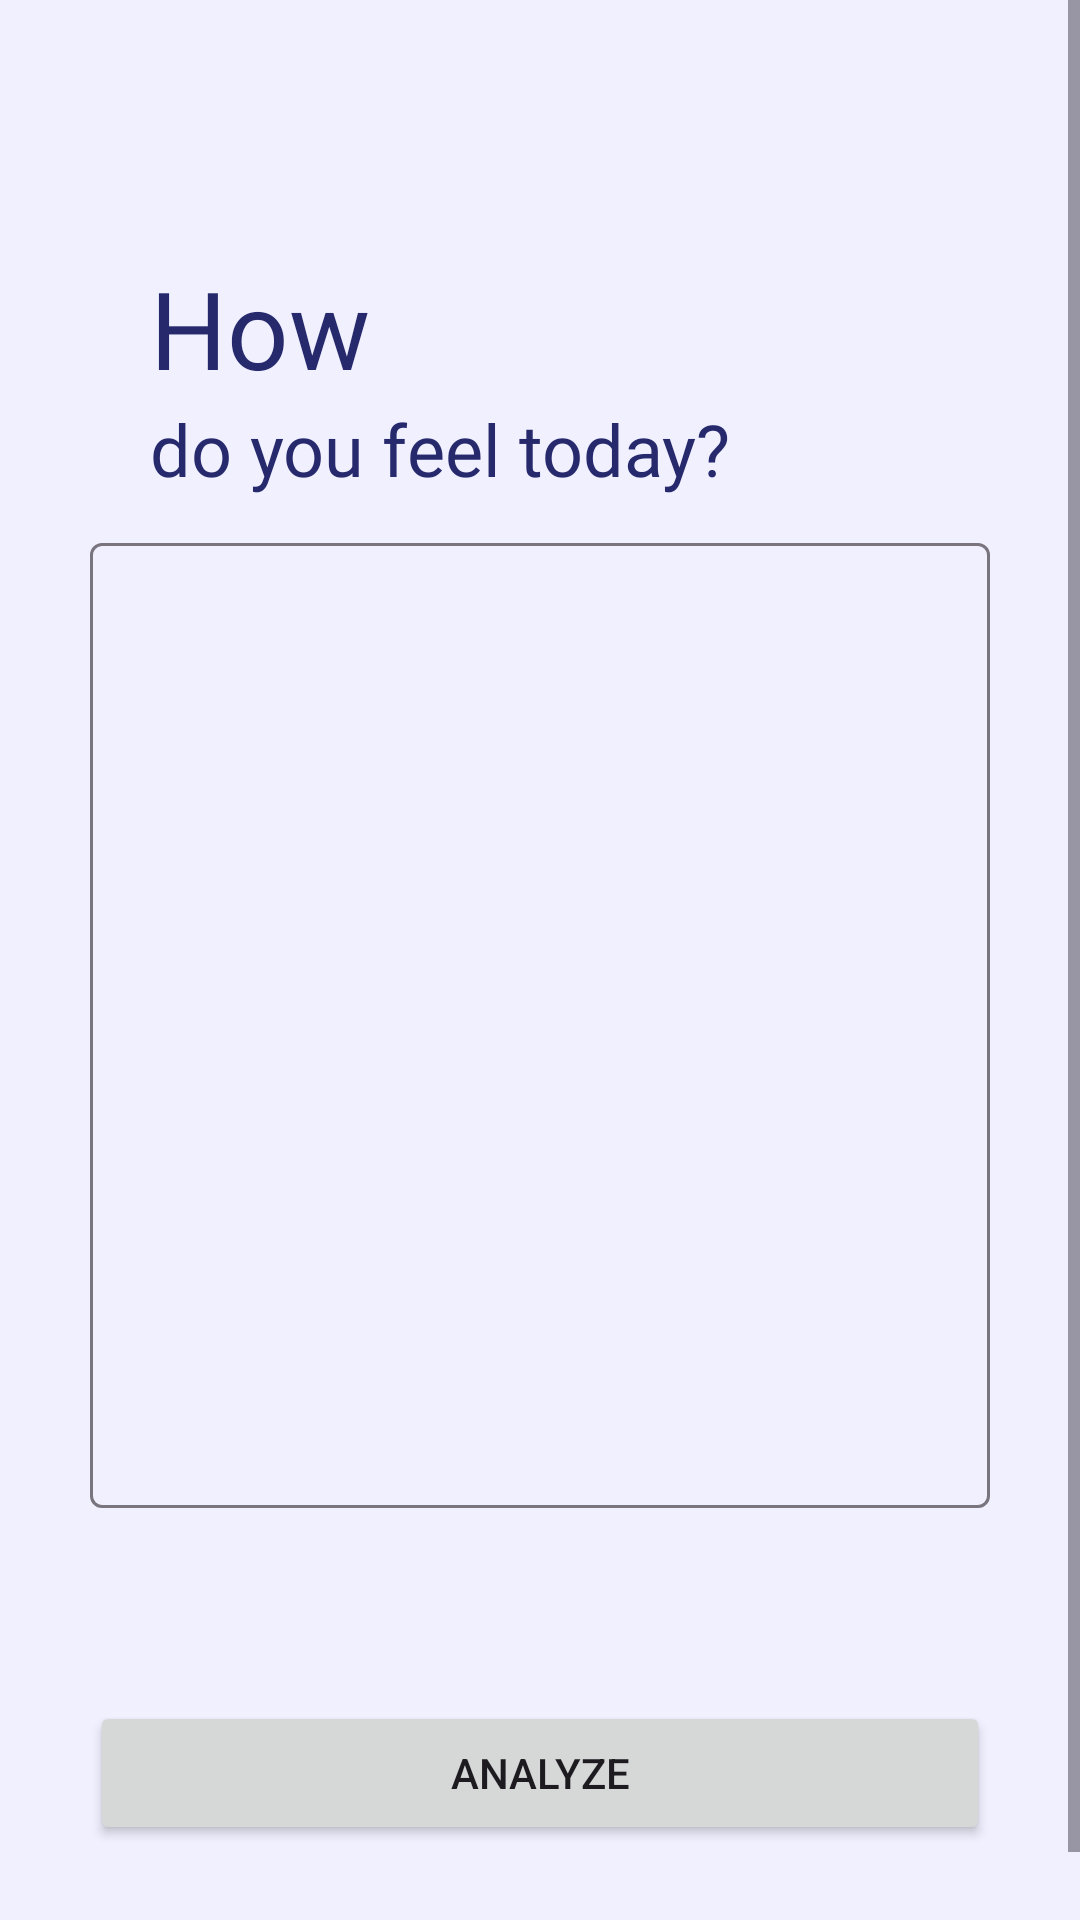

Reconstruct the res/layout file that produces this screen, plus the resources it refers to.
<!-- AndroidManifest.xml: application theme AppTheme -->
<!-- res/layout/activity_text_analysis.xml -->
<?xml version="1.0" encoding="utf-8"?>
<ScrollView xmlns:android="http://schemas.android.com/apk/res/android"
    xmlns:app="http://schemas.android.com/apk/res-auto"
    xmlns:tools="http://schemas.android.com/tools"
    android:layout_width="match_parent"
    android:layout_height="match_parent"
    android:background="@color/white_blue"
    tools:context=".view.text_analysis.TextAnalysisActivity">

    <androidx.constraintlayout.widget.ConstraintLayout
        android:layout_width="match_parent"
        android:layout_height="wrap_content">

        <TextView
            android:id="@+id/tv_text_analysis"
            android:layout_width="match_parent"
            android:layout_height="wrap_content"
            android:layout_marginStart="50dp"
            android:layout_marginTop="85dp"
            android:layout_marginEnd="50dp"
            android:textAlignment="textStart"
            android:textSize="36sp"
            android:textColor="@color/navy_one"
            android:fontFamily="@font/poppins_bold"
            android:text="How"
            app:layout_constraintEnd_toEndOf="parent"
            app:layout_constraintStart_toStartOf="parent"
            app:layout_constraintTop_toTopOf="parent"/>

        <TextView
            android:id="@+id/tv_text_analysis_desc"
            android:layout_width="match_parent"
            android:layout_height="wrap_content"
            android:layout_marginStart="50dp"
            android:layout_marginEnd="8dp"
            android:fontFamily="@font/raleway_medium"
            android:text="do you feel today?"
            android:textAlignment="textStart"
            android:textColor="@color/navy_one"
            android:textSize="24sp"
            app:layout_constraintEnd_toEndOf="parent"
            app:layout_constraintStart_toStartOf="parent"
            app:layout_constraintTop_toBottomOf="@id/tv_text_analysis"/>

        <com.google.android.material.textfield.TextInputLayout
            android:id="@+id/edt_layout_text"
            android:layout_width="0dp"
            android:layout_height="wrap_content"
            android:layout_marginHorizontal="30dp"
            android:layout_marginTop="10dp"
            app:layout_constraintStart_toStartOf="parent"
            app:layout_constraintEnd_toEndOf="parent"
            app:layout_constraintTop_toBottomOf="@+id/tv_text_analysis_desc">

            <com.google.android.material.textfield.TextInputEditText
                android:id="@+id/edt_text"
                android:layout_width="match_parent"
                android:layout_height="match_parent"
                android:gravity="top"
                android:lines="15"/>
        </com.google.android.material.textfield.TextInputLayout>

        <Button
            android:id="@+id/btn_analyze"
            android:layout_width="match_parent"
            android:layout_height="wrap_content"
            android:layout_marginHorizontal="30dp"
            android:layout_marginTop="16dp"
            android:text="Analyze"
            app:layout_constraintStart_toStartOf="parent"
            app:layout_constraintEnd_toEndOf="parent"
            app:layout_constraintBottom_toBottomOf="parent"
            app:layout_constraintTop_toBottomOf="@+id/edt_layout_text"/>

        <TextView
            android:id="@+id/tv_result"
            android:layout_width="wrap_content"
            android:layout_height="wrap_content"
            android:layout_marginTop="16dp"
            android:gravity="center"
            android:textSize="24sp"
            android:fontFamily="@font/raleway_medium"
            android:textColor="@color/navy_one"
            app:layout_constraintEnd_toEndOf="@+id/btn_analyze"
            app:layout_constraintStart_toStartOf="@+id/btn_analyze"
            app:layout_constraintTop_toBottomOf="@+id/btn_analyze"
            tools:text="Result" />

    </androidx.constraintlayout.widget.ConstraintLayout>

</ScrollView>
<!-- resources referenced by this layout -->
<resources>
  <color name="navy_one">#27296D</color>
  <color name="white_blue">#F0F0FF</color>
  <style name="AppTheme" parent="Theme.Material3.Light">
          <item name="colorPrimary">@color/navy_one</item>
          <item name="backgroundColor">@color/white_blue</item>
      </style>
</resources>
